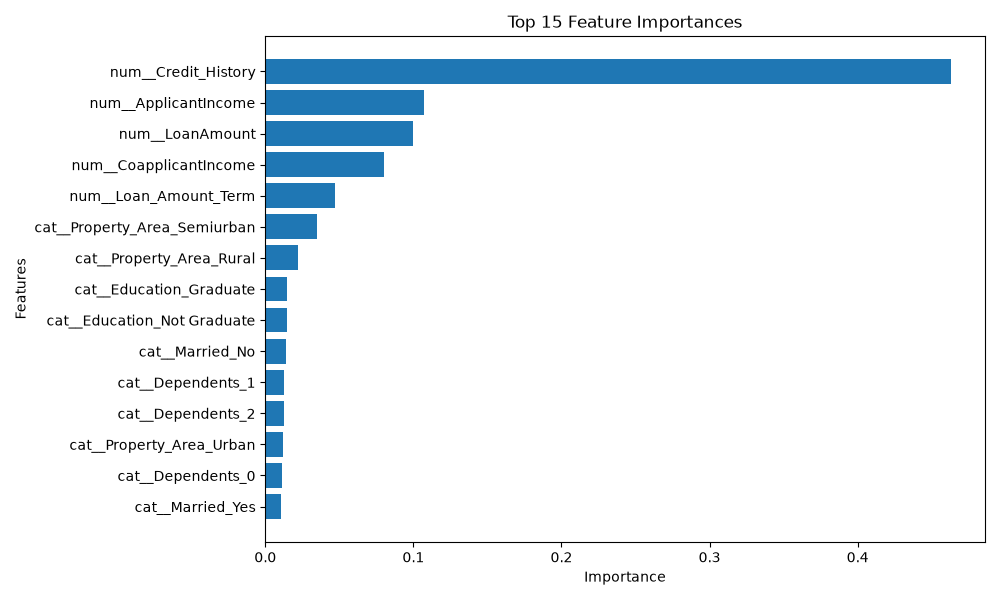

The file beside this chart, header and first rows:
Feature, Importance
num__Credit_History, 0.4628
num__ApplicantIncome, 0.1069
num__LoanAmount, 0.09965
num__CoapplicantIncome, 0.07983
num__Loan_Amount_Term, 0.04722
cat__Property_Area_Semiurban, 0.03521
cat__Property_Area_Rural, 0.02191
cat__Education_Graduate, 0.01486
cat__Education_Not Graduate, 0.01442
cat__Married_No, 0.01409
cat__Dependents_1, 0.01235
cat__Dependents_2, 0.01231
cat__Property_Area_Urban, 0.01174
cat__Dependents_0, 0.01134
cat__Married_Yes, 0.01077
cat__Self_Employed_No, 0.009365
cat__Self_Employed_Yes, 0.009335
cat__Gender_Female, 0.009318
cat__Dependents_3+, 0.009033
cat__Gender_Male, 0.007566
